Run: headless pygame with SDL's dummy video driver; simulated clock (each Clock.tick advances the game by its frame time, no real sleeping); random seed 0; keys injected as events and as key.get_pressed() state; no mouse input.
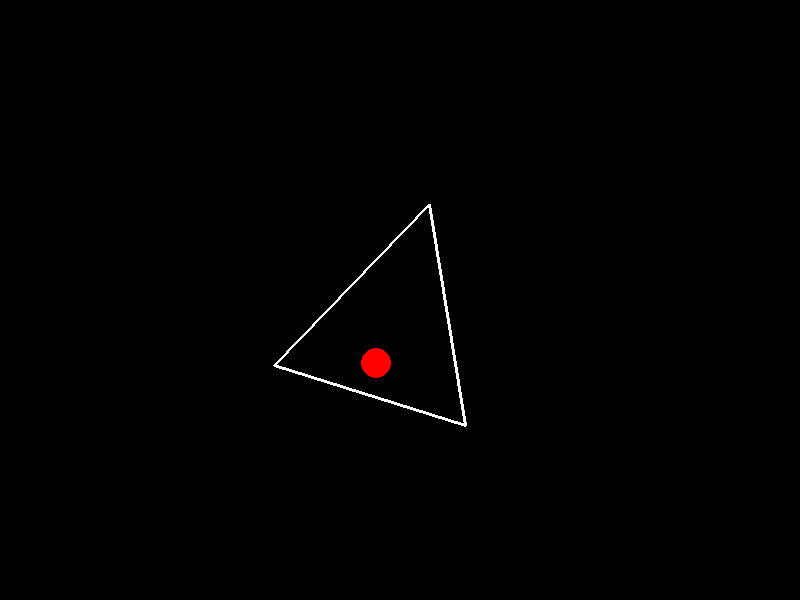
Frame 1 of 4 · flips 1–60 · no input
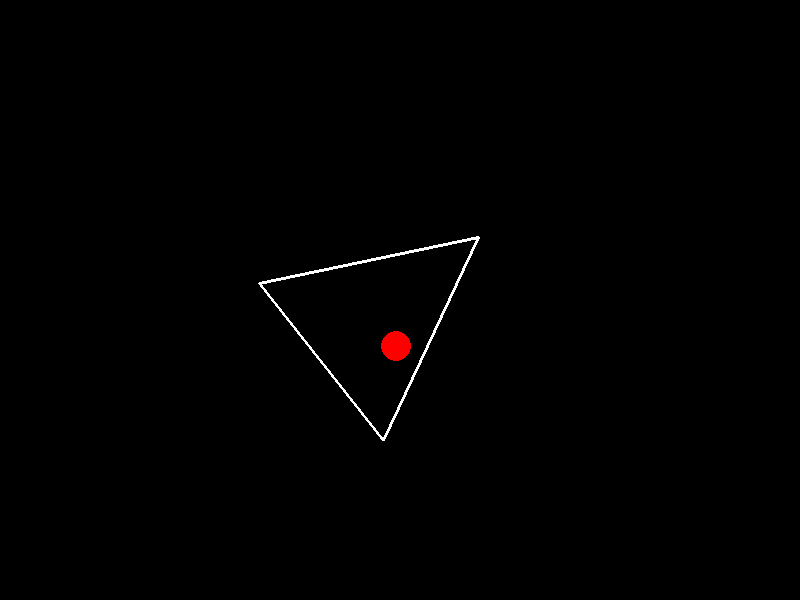
Frame 2 of 4 · flips 61–180 · tapped SPACE, RETURN · held RIGHT (→), D
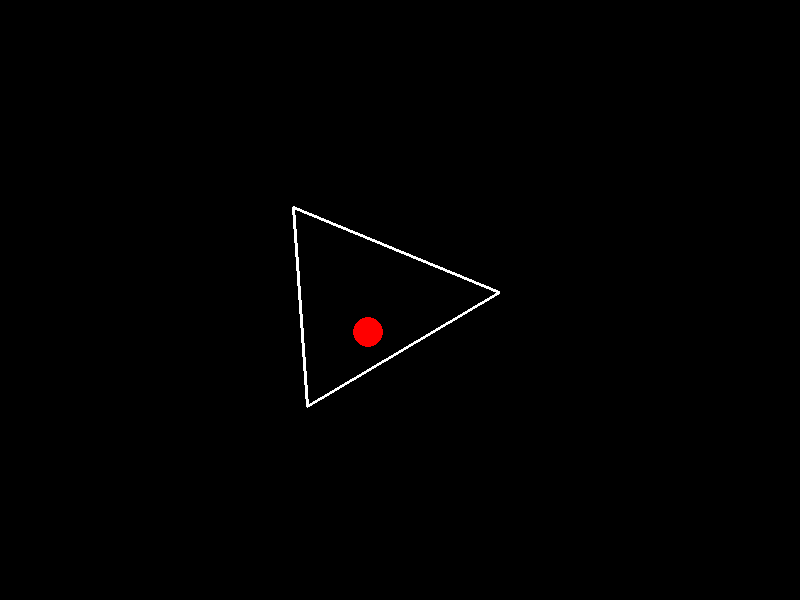
Frame 3 of 4 · flips 181–300 · held DOWN (↓), S
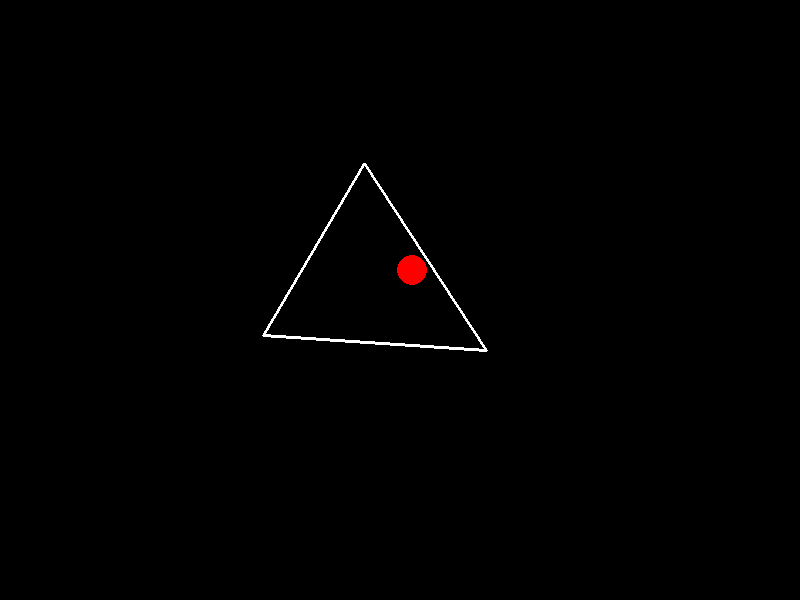
Frame 4 of 4 · flips 301–420 · held LEFT (←), A, UP (↑), W

The pygame program that drew these frames:

import pygame
import math
import sys

# --------------------------
# Configuration
# --------------------------
WIDTH, HEIGHT = 800, 600
ROTATION_SPEED = 0.005  # Radians per frame
BALL_RADIUS = 15
BALL_SPEED = 3
FPS = 60

# Colors
RED = (255, 0, 0)
WHITE = (255, 255, 255)
BLACK = (0, 0, 0)

# --------------------------
# Triangle Definition
# --------------------------
# Base triangle points (before rotation)
triangle_points = [
    (0, -100),
    (-100, 100),
    (100, 100)
]

# --------------------------
# Helper Functions
# --------------------------

def rotate_point(x, y, angle):
    """Rotate point (x, y) around origin by angle radians."""
    cos_a = math.cos(angle)
    sin_a = math.sin(angle)
    return (x * cos_a - y * sin_a, x * sin_a + y * cos_a)

def rotate_triangle(triangle, angle):
    """Rotate all triangle points around origin by angle radians."""
    return [rotate_point(px, py, angle) for (px, py) in triangle]

def point_in_triangle(p, a, b, c):
    """Check if point p is inside triangle defined by points a, b, c."""
    def area(p1, p2, p3):
        return abs((p1[0] * (p2[1] - p3[1]) + p1[1] * (p3[0] - p2[0]) + p2[0] * p3[1] - p3[0] * p2[1]) / 2)
    area_total = area(a, b, c)
    area1 = area(p, b, c)
    area2 = area(a, p, c)
    area3 = area(a, b, p)
    return abs(area1 + area2 + area3 - area_total) < 0.01

def reflect_velocity(ball_pos, triangle_points, velocity):
    """Reflect ball velocity when it hits triangle edge."""
    min_dist = float('inf')
    closest_edge = None
    for i in range(len(triangle_points)):
        a = triangle_points[i]
        b = triangle_points[(i + 1) % len(triangle_points)]
        dx = b[0] - a[0]
        dy = b[1] - a[1]
        # Normal vector
        normal = (-dy, dx)
        length = math.sqrt(normal[0]**2 + normal[1]**2)
        normal = (normal[0]/length, normal[1]/length)
        dot = normal[0]*(ball_pos[0] - a[0]) + normal[1]*(ball_pos[1] - a[1])
        if dot < 0:
            dot = -dot
        if dot < min_dist:
            min_dist = dot
            closest_edge = (a, b, normal)

    # Reflect velocity
    a, b, normal = closest_edge
    dot = normal[0] * velocity[0] + normal[1] * velocity[1]
    velocity[0] -= 2 * dot * normal[0]
    velocity[1] -= 2 * dot * normal[1]

# --------------------------
# Main
# --------------------------
def main():
    pygame.init()
    screen = pygame.display.set_mode((WIDTH, HEIGHT))
    pygame.display.set_caption("Bouncing Red Ball in Rotating Triangle")
    clock = pygame.time.Clock()

    # Triangle rotation
    angle = 0

    # Ball position and velocity
    ball_pos = [0, 0]
    ball_velocity = [BALL_SPEED * 50, 0]

    # Main Loop
    running = True
    while running:
        dt = clock.tick(FPS) / 1000  # Time step

        # Update triangle rotation
        angle += ROTATION_SPEED
        rotated_triangle = rotate_triangle(triangle_points, angle)

        # Update ball position
        ball_pos[0] += ball_velocity[0] * dt
        ball_pos[1] += ball_velocity[1] * dt

        # Check if ball is inside triangle
        ball_inside = point_in_triangle(ball_pos, *rotated_triangle)

        # If ball is outside, reflect it
        if not ball_inside:
            reflect_velocity(ball_pos, rotated_triangle, ball_velocity)

        # Draw
        screen.fill(BLACK)

        # Draw triangle
        draw_points = [(int(x + WIDTH/2), int(y + HEIGHT/2)) for (x, y) in rotated_triangle]
        pygame.draw.polygon(screen, WHITE, draw_points, width=3)

        # Draw ball
        ball_draw_pos = (int(ball_pos[0] + WIDTH/2), int(ball_pos[1] + HEIGHT/2))
        pygame.draw.circle(screen, RED, ball_draw_pos, BALL_RADIUS)

        # Event handling
        for event in pygame.event.get():
            if event.type == pygame.QUIT:
                running = False

        # Update display
        pygame.display.flip()

    pygame.quit()
    sys.exit()

if __name__ == "__main__":
    main()
